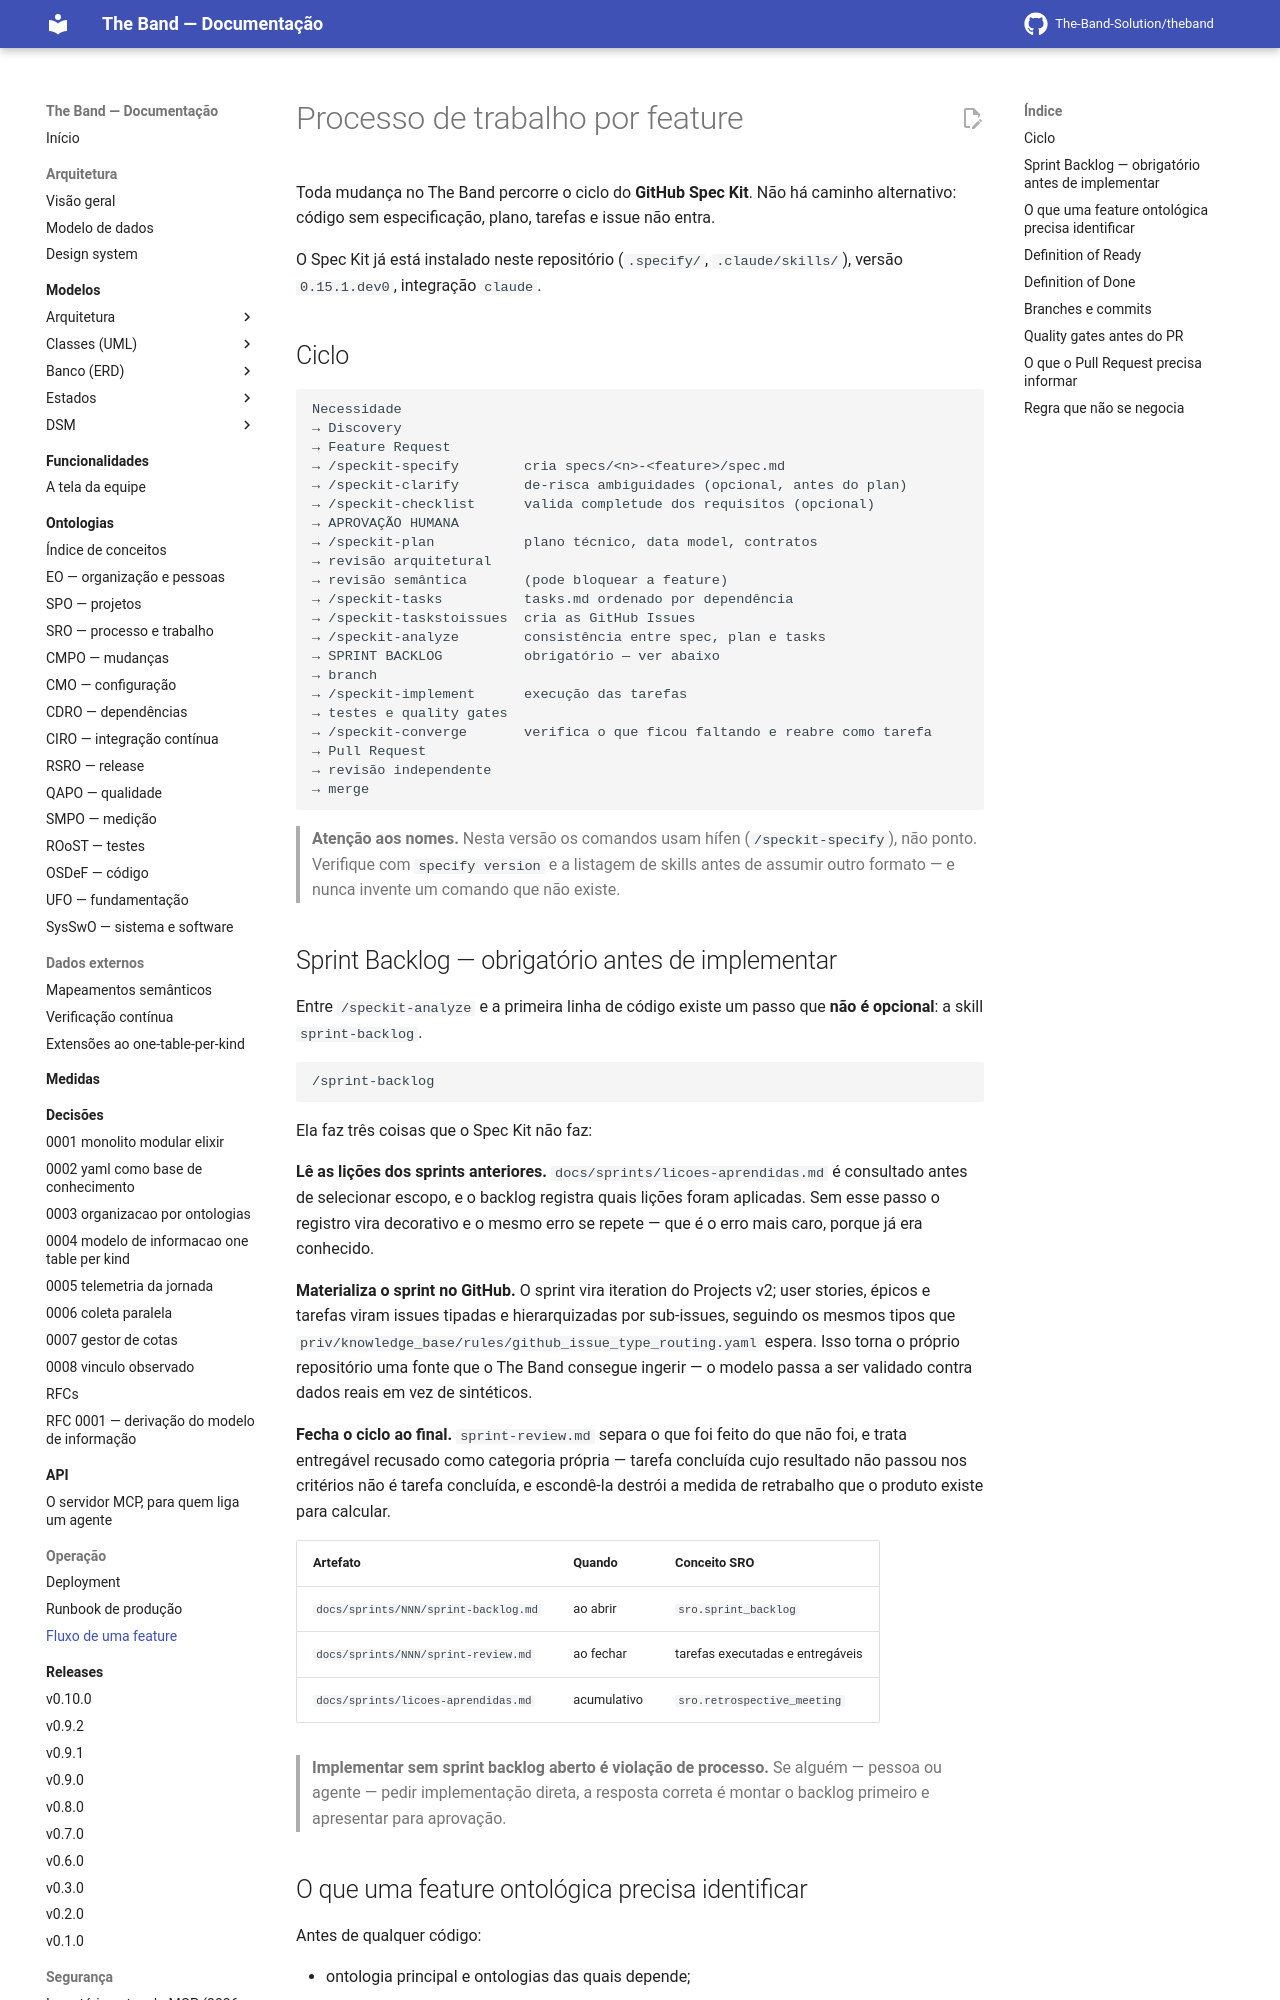

repository: The-Band-Solution/theband · page: developers/processes/feature-workflow/index.html · generator: mkdocs

# Processo de trabalho por feature

Toda mudança no The Band percorre o ciclo do **GitHub Spec Kit**. Não há caminho
alternativo: código sem especificação, plano, tarefas e issue não entra.

O Spec Kit já está instalado neste repositório (`.specify/`, `.claude/skills/`),
versão `0.15.1.dev0`, integração `claude`.

## Ciclo

```text
Necessidade
→ Discovery
→ Feature Request
→ /speckit-specify        cria specs/<n>-<feature>/spec.md
→ /speckit-clarify        de-risca ambiguidades (opcional, antes do plan)
→ /speckit-checklist      valida completude dos requisitos (opcional)
→ APROVAÇÃO HUMANA
→ /speckit-plan           plano técnico, data model, contratos
→ revisão arquitetural
→ revisão semântica       (pode bloquear a feature)
→ /speckit-tasks          tasks.md ordenado por dependência
→ /speckit-taskstoissues  cria as GitHub Issues
→ /speckit-analyze        consistência entre spec, plan e tasks
→ SPRINT BACKLOG          obrigatório — ver abaixo
→ branch
→ /speckit-implement      execução das tarefas
→ testes e quality gates
→ /speckit-converge       verifica o que ficou faltando e reabre como tarefa
→ Pull Request
→ revisão independente
→ merge
```

> **Atenção aos nomes.** Nesta versão os comandos usam hífen (`/speckit-specify`), não
> ponto. Verifique com `specify version` e a listagem de skills antes de assumir outro
> formato — e nunca invente um comando que não existe.

## Sprint Backlog — obrigatório antes de implementar

Entre `/speckit-analyze` e a primeira linha de código existe um passo que **não é
opcional**: a skill `sprint-backlog`.

```
/sprint-backlog
```

Ela faz três coisas que o Spec Kit não faz:

**Lê as lições dos sprints anteriores.** `docs/sprints/licoes-aprendidas.md` é
consultado antes de selecionar escopo, e o backlog registra quais lições foram
aplicadas. Sem esse passo o registro vira decorativo e o mesmo erro se repete —
que é o erro mais caro, porque já era conhecido.

**Materializa o sprint no GitHub.** O sprint vira iteration do Projects v2; user
stories, épicos e tarefas viram issues tipadas e hierarquizadas por sub-issues,
seguindo os mesmos tipos que `priv/knowledge_base/rules/github_issue_type_routing.yaml`
espera. Isso torna o próprio repositório uma fonte que o The Band consegue
ingerir — o modelo passa a ser validado contra dados reais em vez de sintéticos.

**Fecha o ciclo ao final.** `sprint-review.md` separa o que foi feito do que não
foi, e trata entregável recusado como categoria própria — tarefa concluída cujo
resultado não passou nos critérios não é tarefa concluída, e escondê-la destrói a
medida de retrabalho que o produto existe para calcular.

| Artefato | Quando | Conceito SRO |
|---|---|---|
| `docs/sprints/NNN/sprint-backlog.md` | ao abrir | `sro.sprint_backlog` |
| `docs/sprints/NNN/sprint-review.md` | ao fechar | tarefas executadas e entregáveis |
| `docs/sprints/licoes-aprendidas.md` | acumulativo | `sro.retrospective_meeting` |

> **Implementar sem sprint backlog aberto é violação de processo.** Se alguém —
> pessoa ou agente — pedir implementação direta, a resposta correta é montar o
> backlog primeiro e apresentar para aprovação.
